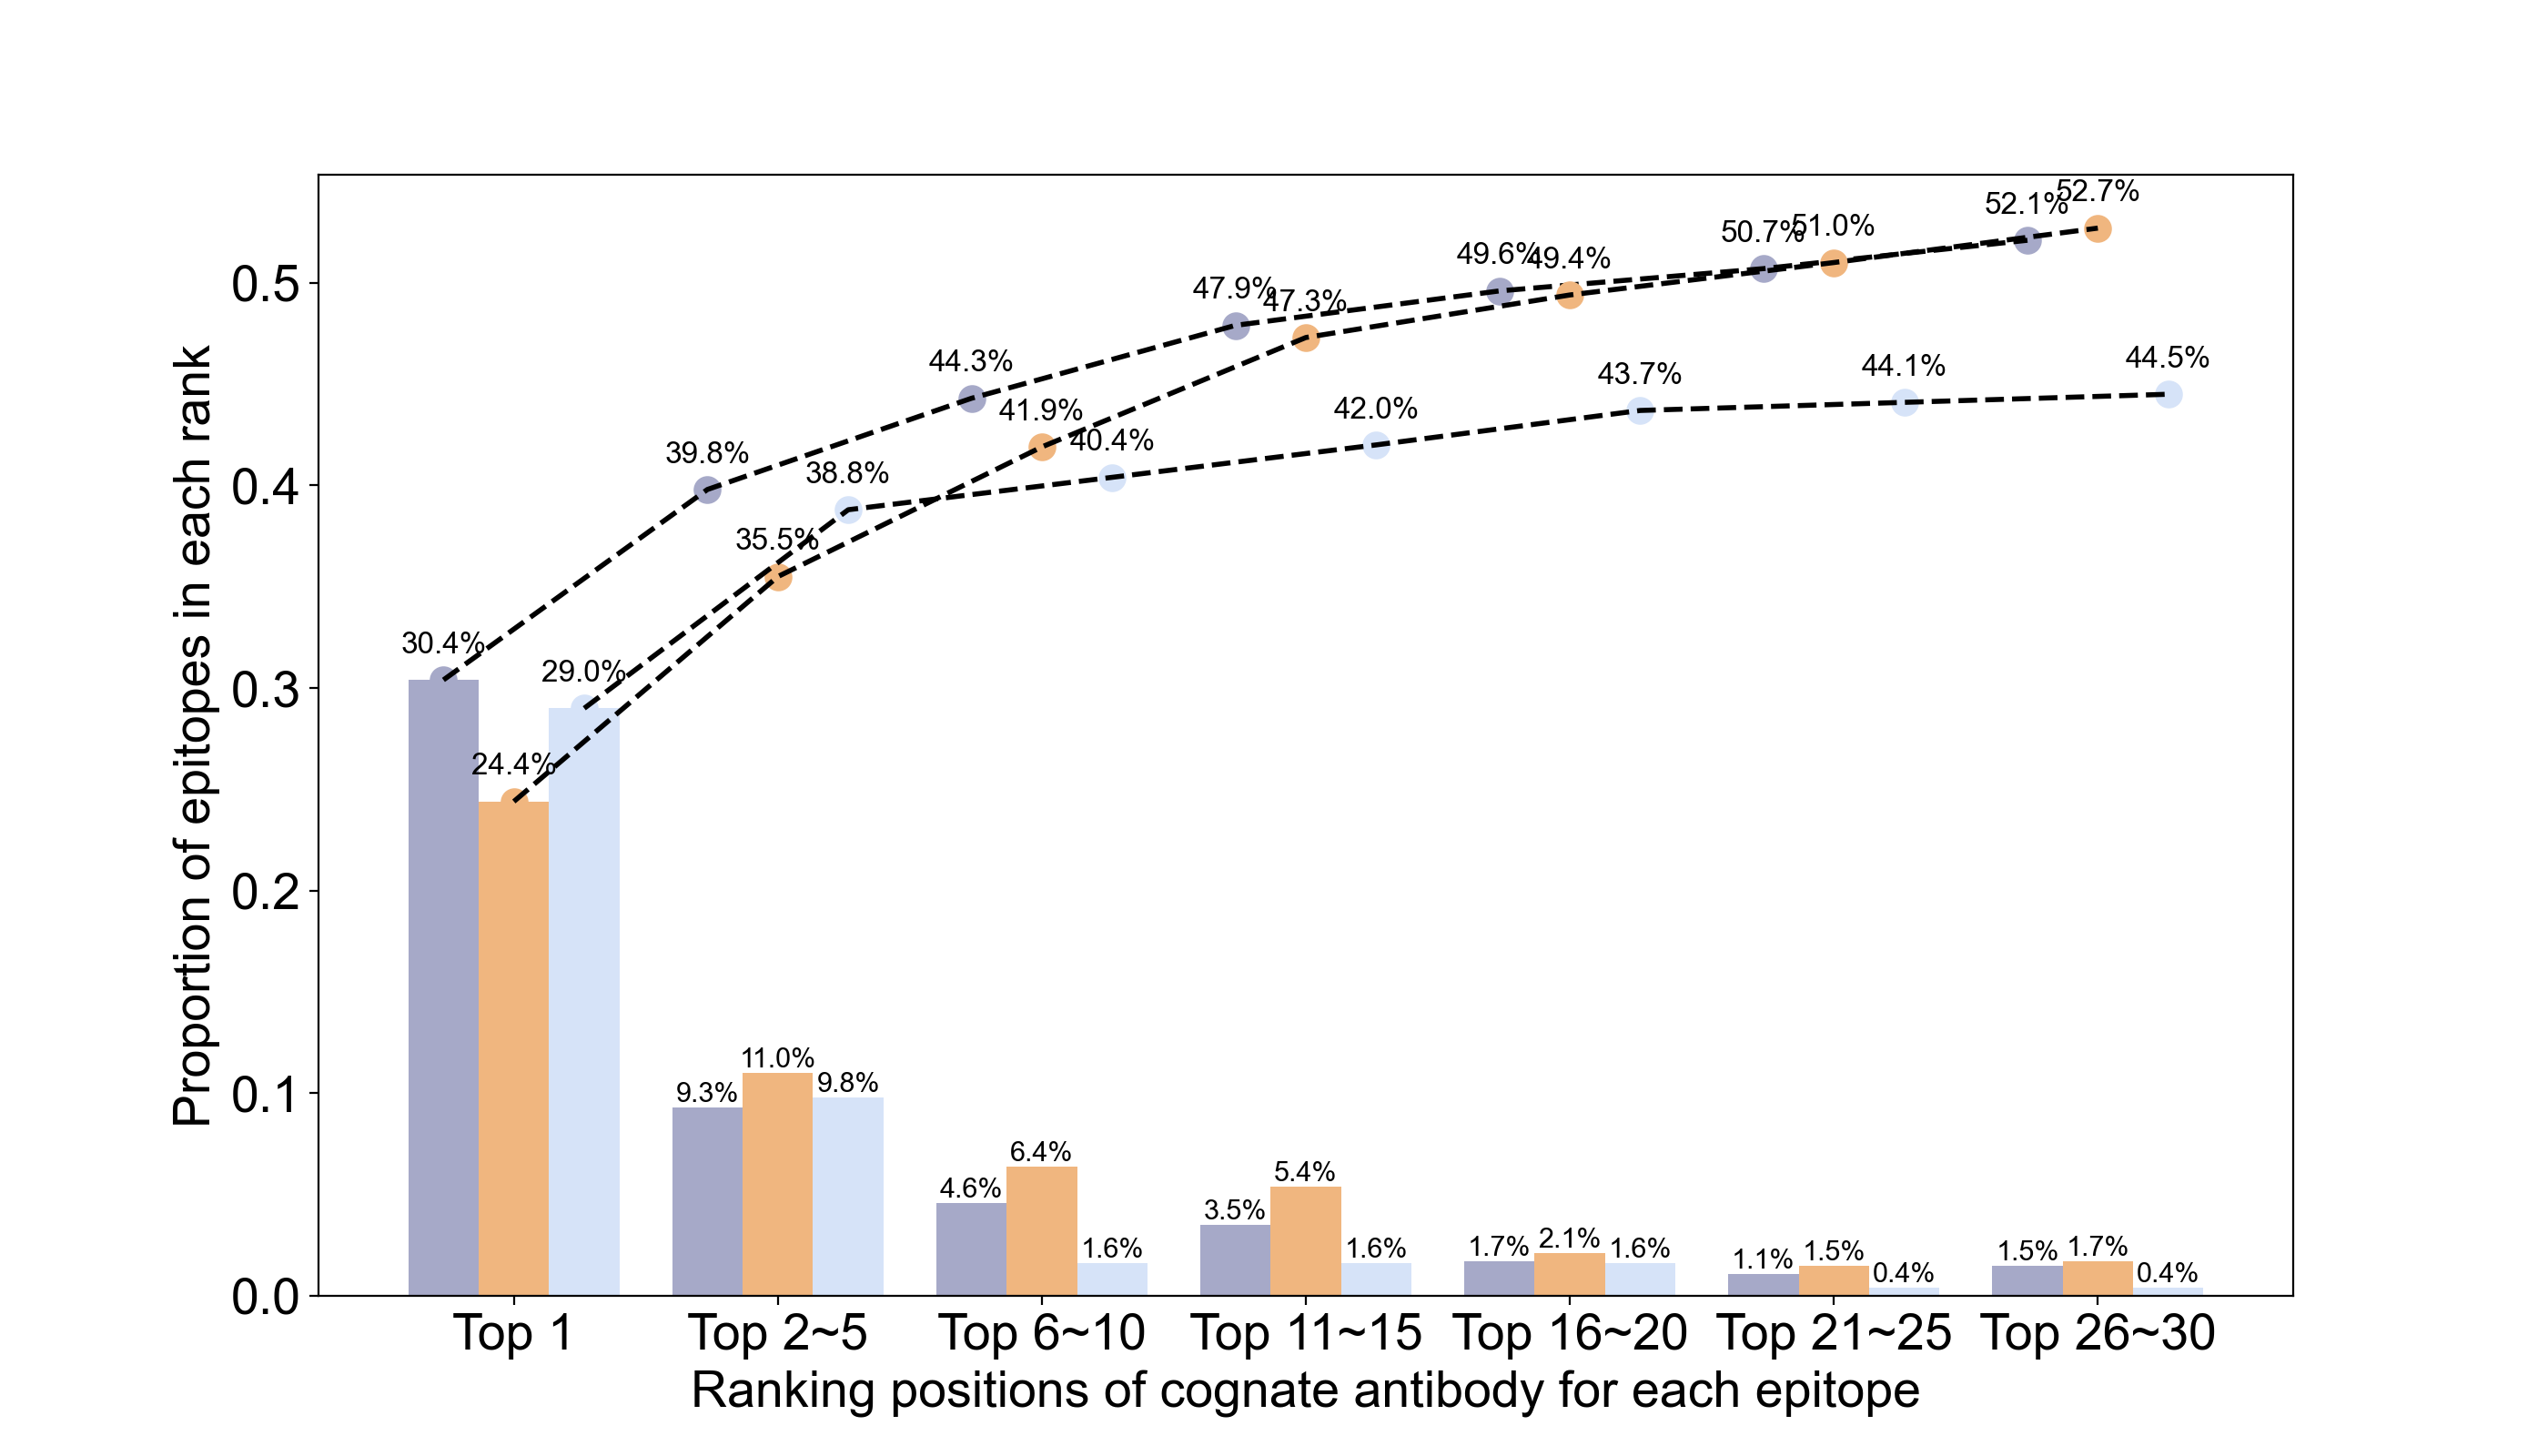

Generate this figure with Python:
# -*- coding: utf-8 -*-
"""
Created on Thu Feb 29 14:25:58 2024

@author: 92839
"""

fr1 = open("testdata_annotated.txt")
fr1_lines = fr1.readlines()
fr1.close()

antigen_pairdID_dict = {}
antigen_pairdID_dict['virus'] = []
antigen_pairdID_dict['mammal'] = []
antigen_pairdID_dict['cancer'] = []
antigen_pairdID_dict['cancerother'] = []
antigen_pairdID_dict['selfimmu'] = []
antigen_pairdID_dict['mammalother'] = []
antigen_pairdID_dict['other'] = []

fr1_lines = [x.strip().split('\t') for x in fr1_lines]
fr1_lines = fr1_lines[1:]
for i in fr1_lines:
    pairdID = i[0]
    antigen = i[5].lower()
    class1 = i[8].lower()
    class2 = i[9].lower()
    
    if class1 == 'virus':
        antigen_pairdID_dict['virus'].append(pairdID)
        if not antigen in antigen_pairdID_dict:
            antigen_pairdID_dict[antigen] = [pairdID]
        else:
            antigen_pairdID_dict[antigen].append(pairdID)
    
    elif class1 == 'mammal':
        antigen_pairdID_dict['mammal'].append(pairdID)
        
        if class2 == 'cancer':
            antigen_pairdID_dict['cancer'].append(pairdID)
            
            if not antigen == 'other':
                if not antigen in antigen_pairdID_dict:
                    antigen_pairdID_dict[antigen] = [pairdID]
                else:
                    antigen_pairdID_dict[antigen].append(pairdID)
            else:
                antigen_pairdID_dict['cancerother'].append(pairdID)
        
        elif class2 == 'selfimmu':
            antigen_pairdID_dict['selfimmu'].append(pairdID)
        
        else:
            antigen_pairdID_dict['mammalother'].append(pairdID)
    
    else:
        antigen_pairdID_dict['other'].append(pairdID)

fr = open('testdata_pdbid_index_rank_precent_score.txt','r')
lines = fr.readlines()
fr.close()

lines = [x.strip().split('\t') for x in lines]
lines = [[x[0],int(x[1]),int(x[2]),float(x[3]),float(x[4])] for x in lines]

top_rank_ls = [1,5,10,15,20,25,30]
top_rank_dict = {}
for i in top_rank_ls:
    top_rank_dict[i] = []

for i in lines:
    if i[2] <= 1:
        top_rank_dict[1].append(i[0])
    elif 1 < i[2] <= 5:
        top_rank_dict[5].append(i[0])
    elif 5 < i[2] <= 10:
        top_rank_dict[10].append(i[0])
    elif 10 < i[2] <= 15:
        top_rank_dict[15].append(i[0])
    elif 15 < i[2] <= 20:
        top_rank_dict[20].append(i[0])
    elif 20 < i[2] <= 25:
        top_rank_dict[25].append(i[0])
    elif 25 < i[2] <= 30:
        top_rank_dict[30].append(i[0])

ratio_ls = []
ratio_class_ls = []
add_ratio_ls = []
add_count = 0

add_ratio_virus_ls = []
add_virus_count = 0

add_ratio_cancer_ls = []
add_cancer_count = 0

nums = []

for i in top_rank_ls:
    add_count += len(top_rank_dict[i])
    ratio = len(top_rank_dict[i])/1444
    ratio = float("%.3f"%float(ratio))
    ratio_ls.append(ratio)
    
    add_ratio = add_count/1444
    add_ratio = float("%.3f"%float(add_ratio))
    add_ratio_ls.append(add_ratio)
    
    virus_num = 0
    cancer_num = 0
    all_num = 0
    
    for j in top_rank_dict[i]:
        
        all_num += 1
        
        if j in antigen_pairdID_dict['virus']:
            virus_num += 1
            add_virus_count += 1
            
            
        elif j in antigen_pairdID_dict['cancer']:
            cancer_num += 1
            add_cancer_count += 1
    
    add_ratio_virus = add_virus_count/716
    add_ratio_virus = float("%.3f"%float(add_ratio_virus))
    add_ratio_virus_ls.append(add_ratio_virus)
    
    add_ratio_cancer = add_cancer_count/245
    add_ratio_cancer = float("%.3f"%float(add_ratio_cancer))
    add_ratio_cancer_ls.append(add_ratio_cancer)
            
    print(i,all_num,virus_num,cancer_num)

    ratio_class_ls.append([float("%.3f"%float(all_num/1444)),float("%.3f"%float(virus_num/716)),float("%.3f"%float(cancer_num/245))])

import matplotlib.pyplot as plt
import numpy as np

# 设置全局字体为Arial
plt.rcParams['font.family'] = 'Arial'
plt.rcParams.update({'font.size': 20})
plt.rcParams['figure.dpi'] = 100

A = ["Top 1",'Top 2~5','Top 6~10','Top 11~15','Top 16~20','Top 21~25','Top 26~30']
B = ratio_ls

bars = ratio_class_ls

txtbars = [["{:.1f}%".format(y * 100) for y in x] for x in bars]


plt.figure(figsize=(14,8))

colors = ['#A6A9C8', '#F0B67F', '#D6E3F8']

num_groups = len(bars)
num_bars = len(bars[0])

bar_width = 0.8 / num_bars

index = np.arange(num_groups)

for i in range(num_bars):
    positions = index + i * bar_width
    heights = [bar[i] for bar in bars]
    plt.bar(positions, heights, width=bar_width, color=colors[i], label=f'Bar {i + 1}')
    
    # 在每个条形图的顶端标注数值
    for j, pos in enumerate(positions):
        if j == 0:
            continue
        else:
            plt.text(pos, heights[j], str(txtbars[j][i]), ha='center', va='bottom', size = 11, font = 'Arial')

plt.xticks(index + bar_width * (num_bars - 1) / 2, A)

x_index = np.arange(len(A))

C = add_ratio_ls
D = ["{:.1f}%".format(x * 100) for x in C]
plt.plot(A, C, 'o', color = '#A6A9C8', markersize=10, alpha=1)
plt.plot(A, C, color='black', linewidth=2, linestyle='dashed')
# 使用 plt.text 标注数值
for i in range(len(A)):
    plt.text(A[i], C[i]+0.01, D[i], ha='center', va='bottom', size = 12, font = 'Arial')

C = add_ratio_virus_ls
D = ["{:.1f}%".format(x * 100) for x in C]
plt.plot(x_index + bar_width, C, 'o', color = '#F0B67F', markersize=10, alpha=1)
plt.plot(x_index + bar_width, C, color='black', linewidth=2, linestyle='dashed')
# 使用 plt.text 标注数值
for i in range(len(A)):
    plt.text(x_index[i] + bar_width, C[i]+0.01, D[i], ha='center', va='bottom', size = 12, font = 'Arial')
    
C = add_ratio_cancer_ls
D = ["{:.1f}%".format(x * 100) for x in C]
plt.plot(x_index + 2 * bar_width, C, 'o', color = '#D6E3F8', markersize=10, alpha=1)
plt.plot(x_index + 2 * bar_width, C, color='black', linewidth=2, linestyle='dashed')
# 使用 plt.text 标注数值
for i in range(len(A)):
    plt.text(x_index[i] + 2 * bar_width, C[i]+0.01, D[i], ha='center', va='bottom', size = 12, font = 'Arial')

plt.xlabel('Ranking positions of cognate antibody for each epitope')
plt.ylabel('Proportion of epitopes in each rank')

plt.rcParams['axes.facecolor'] = '#F2F2F2'

plt.savefig('Fig2f.png', dpi = 200)
plt.show()

